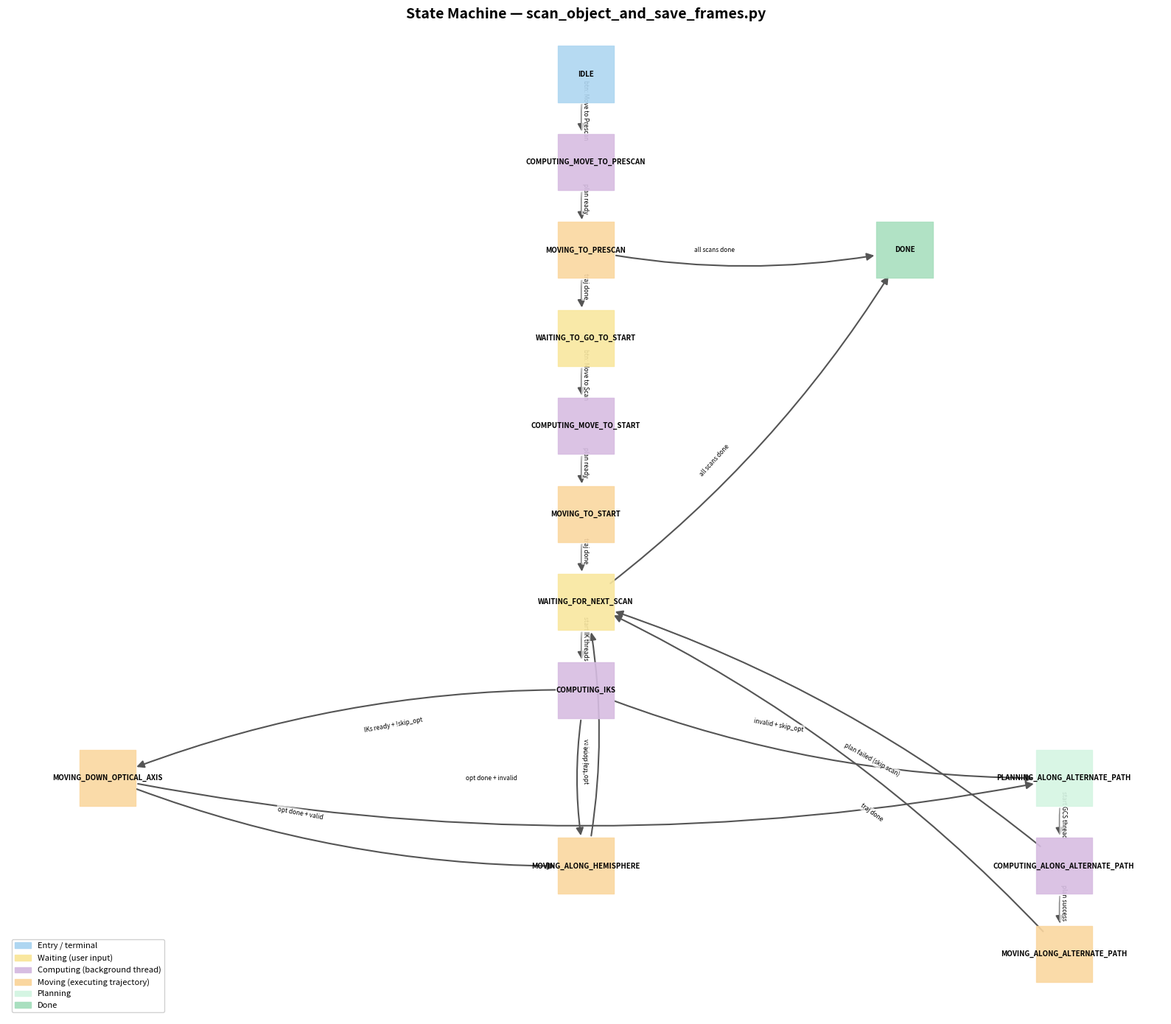

Recreate this plot in Python.
"""
Interactive state machine diagram for scan_object_and_save_frames.py.

Usage:
    python utils/view_state_machine.py

Requires: networkx, matplotlib
Optional: pydot + graphviz (for better layout)
"""

import matplotlib.patches as mpatches
import matplotlib.pyplot as plt
import networkx as nx

# ---------------------------------------------------------------------------
# State transitions extracted from scan_object_and_save_frames.py
# (from_state, to_state, label)
# ---------------------------------------------------------------------------
TRANSITIONS = [
    ("IDLE", "COMPUTING_MOVE_TO_PRESCAN", "btn: Move to Prescan"),
    ("COMPUTING_MOVE_TO_PRESCAN", "MOVING_TO_PRESCAN", "plan ready"),
    ("MOVING_TO_PRESCAN", "WAITING_TO_GO_TO_START", "traj done"),
    ("MOVING_TO_PRESCAN", "DONE", "all scans done"),
    ("WAITING_TO_GO_TO_START", "COMPUTING_MOVE_TO_START", "btn: Move to Scan"),
    ("COMPUTING_MOVE_TO_START", "MOVING_TO_START", "plan ready"),
    ("MOVING_TO_START", "WAITING_FOR_NEXT_SCAN", "traj done"),
    ("WAITING_FOR_NEXT_SCAN", "DONE", "all scans done"),
    ("WAITING_FOR_NEXT_SCAN", "COMPUTING_IKS", "start IK threads"),
    ("COMPUTING_IKS", "MOVING_ALONG_HEMISPHERE", "valid + skip_opt"),
    ("COMPUTING_IKS", "PLANNING_ALONG_ALTERNATE_PATH", "invalid + skip_opt"),
    ("COMPUTING_IKS", "MOVING_DOWN_OPTICAL_AXIS", "IKs ready + !skip_opt"),
    (
        "PLANNING_ALONG_ALTERNATE_PATH",
        "COMPUTING_ALONG_ALTERNATE_PATH",
        "start GCS thread",
    ),
    ("COMPUTING_ALONG_ALTERNATE_PATH", "MOVING_ALONG_ALTERNATE_PATH", "plan success"),
    (
        "COMPUTING_ALONG_ALTERNATE_PATH",
        "WAITING_FOR_NEXT_SCAN",
        "plan failed (skip scan)",
    ),
    ("MOVING_ALONG_ALTERNATE_PATH", "WAITING_FOR_NEXT_SCAN", "traj done"),
    ("MOVING_ALONG_HEMISPHERE", "WAITING_FOR_NEXT_SCAN", "traj done"),
    ("MOVING_DOWN_OPTICAL_AXIS", "MOVING_ALONG_HEMISPHERE", "opt done + valid"),
    ("MOVING_DOWN_OPTICAL_AXIS", "PLANNING_ALONG_ALTERNATE_PATH", "opt done + invalid"),
]

# ---------------------------------------------------------------------------
# Node styling
# ---------------------------------------------------------------------------
NODE_COLORS = {
    "IDLE": "#aed6f1",  # light blue
    "DONE": "#a9dfbf",  # light green
    "WAITING_FOR_NEXT_SCAN": "#f9e79f",  # yellow
    "WAITING_TO_GO_TO_START": "#f9e79f",
    "COMPUTING_MOVE_TO_PRESCAN": "#d7bde2",  # purple
    "COMPUTING_MOVE_TO_START": "#d7bde2",
    "COMPUTING_IKS": "#d7bde2",
    "COMPUTING_ALONG_ALTERNATE_PATH": "#d7bde2",
    "MOVING_TO_PRESCAN": "#fad7a0",  # orange
    "MOVING_TO_START": "#fad7a0",
    "MOVING_ALONG_HEMISPHERE": "#fad7a0",
    "MOVING_DOWN_OPTICAL_AXIS": "#fad7a0",
    "MOVING_ALONG_ALTERNATE_PATH": "#fad7a0",
    "PLANNING_MOVE_TO_PRESCAN": "#d5f5e3",  # mint
    "PLANNING_MOVE_TO_START": "#d5f5e3",
    "PLANNING_ALONG_ALTERNATE_PATH": "#d5f5e3",
}

# Manual positions for a clean top-to-bottom layout
# (x, y) in data coordinates
POS = {
    "IDLE": (0, 10),
    "COMPUTING_MOVE_TO_PRESCAN": (0, 9),
    "MOVING_TO_PRESCAN": (0, 8),
    "WAITING_TO_GO_TO_START": (0, 7),
    "COMPUTING_MOVE_TO_START": (0, 6),
    "MOVING_TO_START": (0, 5),
    "WAITING_FOR_NEXT_SCAN": (0, 4),
    "COMPUTING_IKS": (0, 3),
    "MOVING_DOWN_OPTICAL_AXIS": (-3, 2),
    "MOVING_ALONG_HEMISPHERE": (0, 1),
    "PLANNING_ALONG_ALTERNATE_PATH": (3, 2),
    "COMPUTING_ALONG_ALTERNATE_PATH": (3, 1),
    "MOVING_ALONG_ALTERNATE_PATH": (3, 0),
    "DONE": (2, 8),
}


def build_graph():
    G = nx.MultiDiGraph()
    for src, dst, label in TRANSITIONS:
        G.add_edge(src, dst, label=label)
    return G


def draw(G):
    fig, ax = plt.subplots(figsize=(16, 14))
    ax.set_title(
        "State Machine — scan_object_and_save_frames.py", fontsize=14, fontweight="bold"
    )
    ax.axis("off")

    nodes = list(G.nodes())
    colors = [NODE_COLORS.get(n, "#f0f0f0") for n in nodes]
    pos = {n: POS[n] for n in nodes if n in POS}
    # Any node missing a manual position falls back to spring
    missing = [n for n in nodes if n not in POS]
    if missing:
        spring = nx.spring_layout(G, seed=42)
        for n in missing:
            pos[n] = spring[n]

    nx.draw_networkx_nodes(
        G, pos, ax=ax, node_color=colors, node_size=3000, node_shape="s", alpha=0.9
    )
    nx.draw_networkx_labels(G, pos, ax=ax, font_size=7, font_weight="bold")

    # Draw edges with slight curvature to separate parallel edges
    edge_list = list(G.edges(data=True, keys=True))
    # Count edges per (src, dst) pair to offset them
    from collections import defaultdict

    pair_count = defaultdict(int)
    pair_idx = defaultdict(int)
    for src, dst, key, _ in edge_list:
        pair_count[(src, dst)] += 1

    for src, dst, key, data in edge_list:
        n = pair_count[(src, dst)]
        i = pair_idx[(src, dst)]
        pair_idx[(src, dst)] += 1
        rad = 0.1 + 0.15 * i if n > 1 else 0.1
        nx.draw_networkx_edges(
            G,
            pos,
            ax=ax,
            edgelist=[(src, dst)],
            connectionstyle=f"arc3,rad={rad}",
            arrows=True,
            arrowsize=15,
            width=1.5,
            edge_color="#555555",
            min_source_margin=30,
            min_target_margin=30,
        )

    # Edge labels — place near midpoint with slight offset
    edge_labels = {(src, dst): data["label"] for src, dst, key, data in edge_list}
    nx.draw_networkx_edge_labels(
        G,
        pos,
        ax=ax,
        edge_labels=edge_labels,
        font_size=6,
        bbox=dict(boxstyle="round,pad=0.2", fc="white", alpha=0.7, ec="none"),
        label_pos=0.4,
    )

    # Legend
    legend_items = [
        mpatches.Patch(color="#aed6f1", label="Entry / terminal"),
        mpatches.Patch(color="#f9e79f", label="Waiting (user input)"),
        mpatches.Patch(color="#d7bde2", label="Computing (background thread)"),
        mpatches.Patch(color="#fad7a0", label="Moving (executing trajectory)"),
        mpatches.Patch(color="#d5f5e3", label="Planning"),
        mpatches.Patch(color="#a9dfbf", label="Done"),
    ]
    ax.legend(handles=legend_items, loc="lower left", fontsize=8, framealpha=0.9)

    plt.tight_layout()
    plt.show()


if __name__ == "__main__":
    G = build_graph()
    draw(G)
